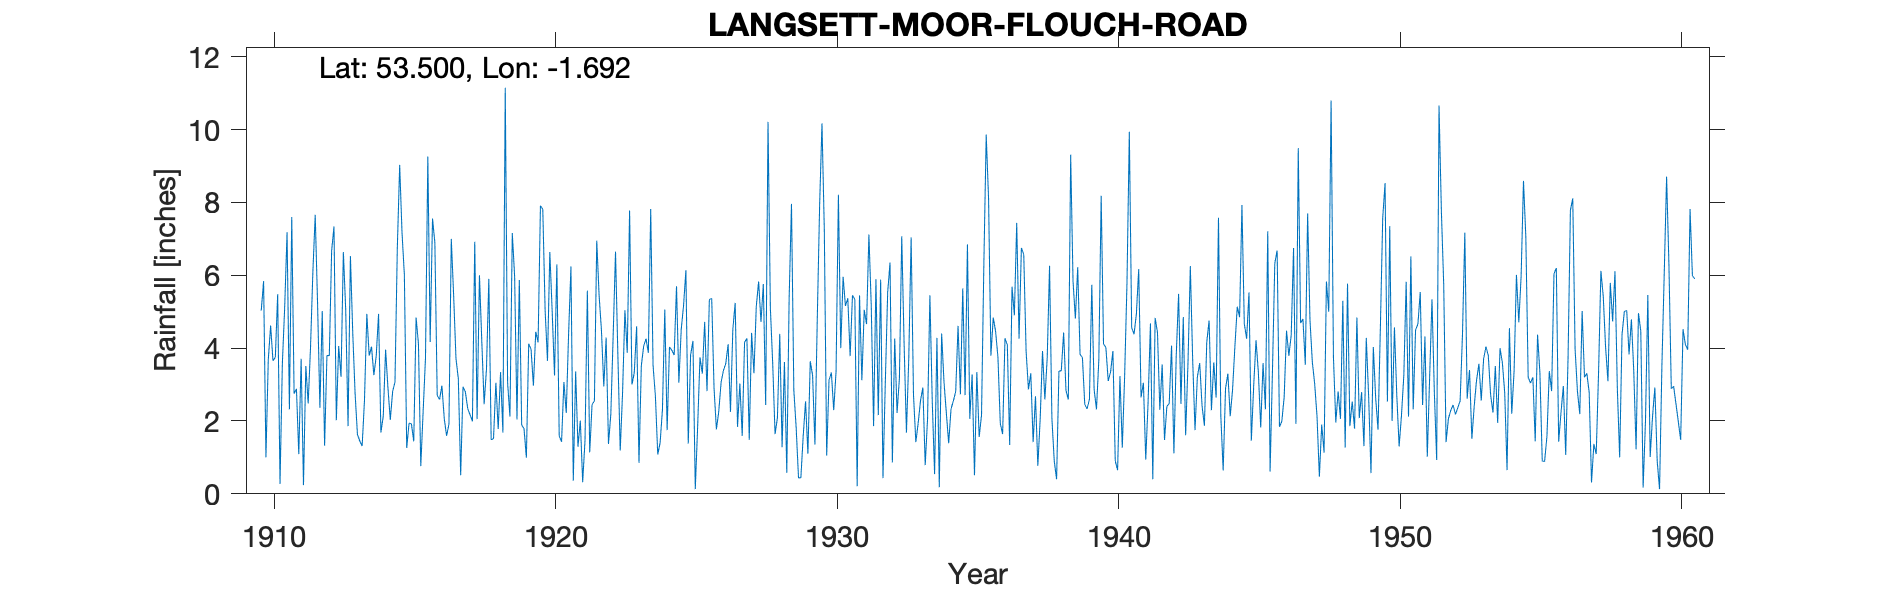

Data behind this chart, as committed beside it:
LANGSETT MOOR (FLOUCH ROAD), , , , , , , , , , , , , , , , , , , , , , , 
Grid ref, SE205004, Long, -1.692, Lat, 53.5, Elevation, 960, ft, , , , , , , , , , , , , , , 
Station no, 3157, , , , , , , , , , , , , , , , , , , , , , 
, 1910, 1911, 1912, 1913, 1914, 1915, 1916, 1917, 1918, 1919, 1920, 1921, 1922, 1923, 1924, 1925, 1926, 1927, 1928, 1929, 1930, 1931, 1932
January, 5.03, 2.32, 5.24, 5.05, 3.26, 7.17, 4.17, 3.16, 3.43, 5.97, 7.81, 6.24, 5.45, 3.87, 2.68, 5.17, 5.36, 3.03, 10.21, 1.81, 7.22, 5.45, 5.88
February, 5.84, 7.6, 2.36, 1.86, 3.78, 6.01, 7.56, 0.51, 5.9, 2.04, 5.03, 0.36, 4.49, 7.78, 1.08, 6.14, 2.89, 1.59, 5.1, 0.44, 1.05, 5.34, 0.43
March, 1, 2.75, 5.02, 6.53, 4.94, 1.26, 6.89, 2.94, 1.48, 5.87, 3.65, 3.36, 2.95, 3, 1.4, 1.38, 1.77, 4.16, 3.57, 0.44, 3.12, 0.21, 3.08
April, 3.69, 2.88, 1.32, 4.42, 1.68, 1.94, 2.7, 2.8, 1.52, 1.89, 6.64, 1.29, 4.29, 3.33, 2.31, 3.81, 2.26, 4.27, 1.64, 1.59, 3.33, 5.45, 5.53
May, 4.62, 1.09, 3.8, 2.75, 2.13, 1.92, 2.59, 2.34, 3.05, 1.79, 5.01, 2.01, 1.37, 4.6, 5.06, 4.2, 3.06, 1.48, 2.08, 2.54, 2.3, 3.12, 6.35
June, 3.65, 3.71, 3.79, 1.63, 3.96, 1.44, 2.97, 2.17, 1.78, 0.99, 3.25, 0.32, 2.19, 0.85, 1.75, 0.13, 3.39, 4.42, 4.39, 1.1, 3.36, 5.05, 0.86
July, 3.75, 0.24, 6.67, 1.45, 2.91, 4.84, 2.07, 1.99, 3.34, 4.12, 6.3, 1.47, 4.35, 3.52, 4.03, 1.84, 3.58, 3.31, 1.28, 3.64, 8.21, 4.66, 4.26
August, 5.48, 3.51, 7.34, 1.31, 2.03, 4.12, 1.59, 6.92, 1.68, 3.97, 1.59, 5.58, 6.65, 4.06, 3.94, 3.75, 4.11, 5.15, 3.62, 3.25, 4, 7.12, 2.22
September, 0.27, 2.48, 2.02, 2.57, 2.81, 0.76, 1.91, 2.05, 11.15, 2.97, 1.43, 1.14, 3.81, 4.26, 3.81, 3.3, 2.25, 5.83, 0.58, 1.35, 5.96, 5.16, 3.17
October, 3.58, 4.02, 4.06, 4.94, 3.07, 2.26, 7, 6, 3.05, 4.45, 3.07, 2.45, 1.19, 3.87, 5.7, 4.72, 4.51, 4.72, 5.36, 4.82, 5.16, 1.86, 7.07
November, 5.14, 6.09, 3.21, 3.79, 6.76, 3.72, 5.45, 4.19, 2.12, 4.16, 2.22, 2.55, 2.77, 7.82, 3.05, 2.82, 5.24, 5.76, 7.96, 7.93, 5.37, 5.89, 4.13
December, 7.18, 7.66, 6.64, 4.04, 9.03, 9.26, 3.71, 2.46, 7.16, 7.91, 4.39, 6.95, 5.04, 3.52, 4.51, 5.34, 1.84, 2.44, 2.85, 10.17, 3.78, 2.16, 1.68
Total, 49.23, 44.35, 51.47, 40.34, 46.36, 44.7, 48.61, 37.53, 45.66, 46.13, 50.39, 33.72, 44.55, 50.48, 39.32, 42.6, 40.26, 46.16, 48.64, 39.08, 52.86, 51.47, 44.66
1919 Mar transcription, , , , , , , , , , , , , , , , , , , , , , , 
1951 serious mis addition, , , , , , , , , , , , , , , , , , , , , , , 
